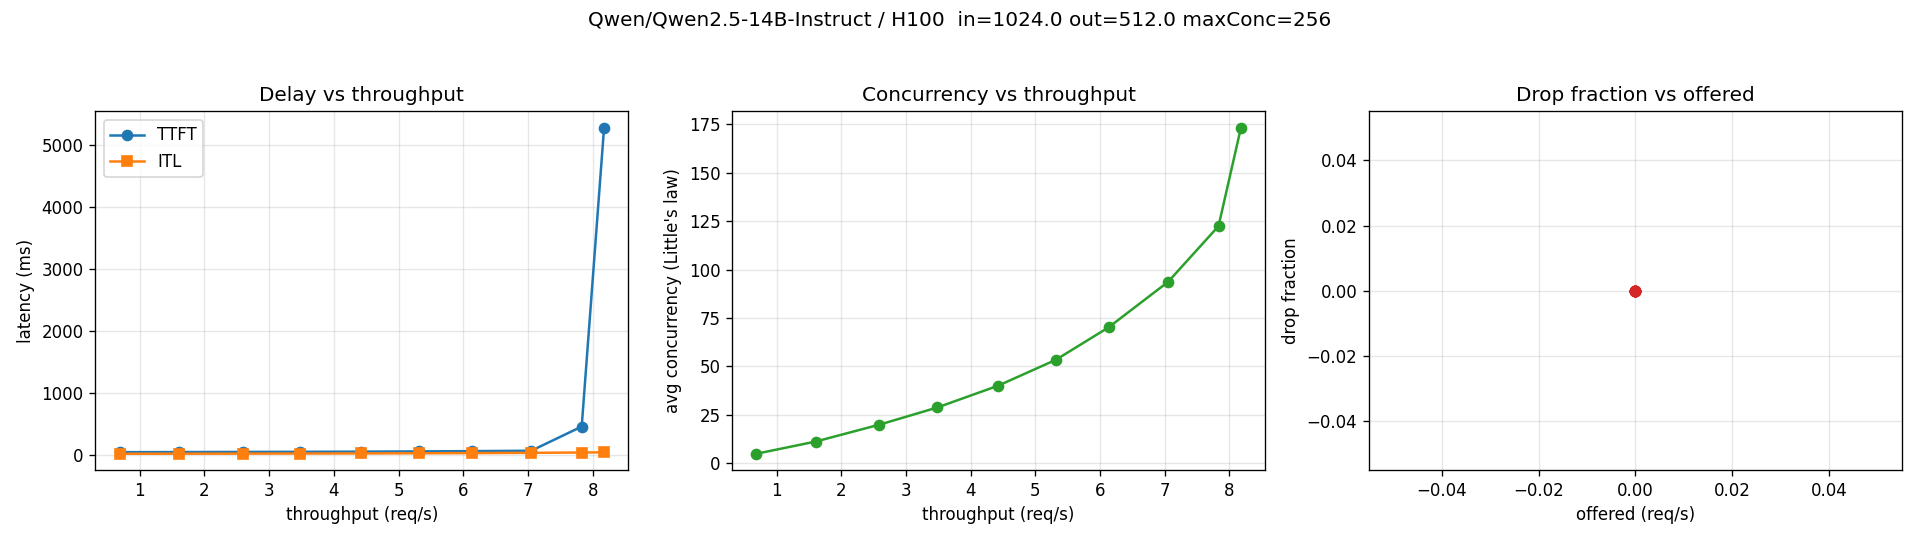

The file beside this chart, header and first rows:
phase, rps, offeredRPS, throughput, dropFraction, avgTTFT, avgITL, avgRespTime, avgWaitTime, concurrency, saturation, reads, empty
curve, 0.7594, 0.0, 0.6867, , 39.36, 13.73, 7106, 21.87, 4.879, , 1, False
curve, 1.772, 0.0, 1.603, , 41.01, 14.69, 6980, 22.82, 11.19, , 1, False
curve, 2.784, 0.0, 2.59, , 43.37, 16.08, 7694, 23.77, 19.93, , 1, False
curve, 3.797, 0.0, 3.484, , 45.11, 17.49, 8263, 24.11, 28.78, , 1, False
curve, 4.809, 0.0, 4.417, , 47.97, 19.32, 9045, 25.04, 39.95, , 1, False
curve, 5.822, 0.0, 5.314, , 51.62, 21.59, 10042, 26.44, 53.36, , 1, False
curve, 6.834, 0.0, 6.131, , 56.14, 24.62, 11443, 27.73, 70.15, , 1, False
curve, 7.847, 0.0, 7.051, , 62.37, 28.81, 13283, 29.91, 93.66, , 1, False
curve, 8.859, 0.0, 7.831, , 453.1, 33.75, 15639, 414.6, 122.5, overloaded, 1, False
curve, 9.872, 0.0, 8.177, , 5279, 37, 21192, 5236, 173.3, overloaded, 1, False
